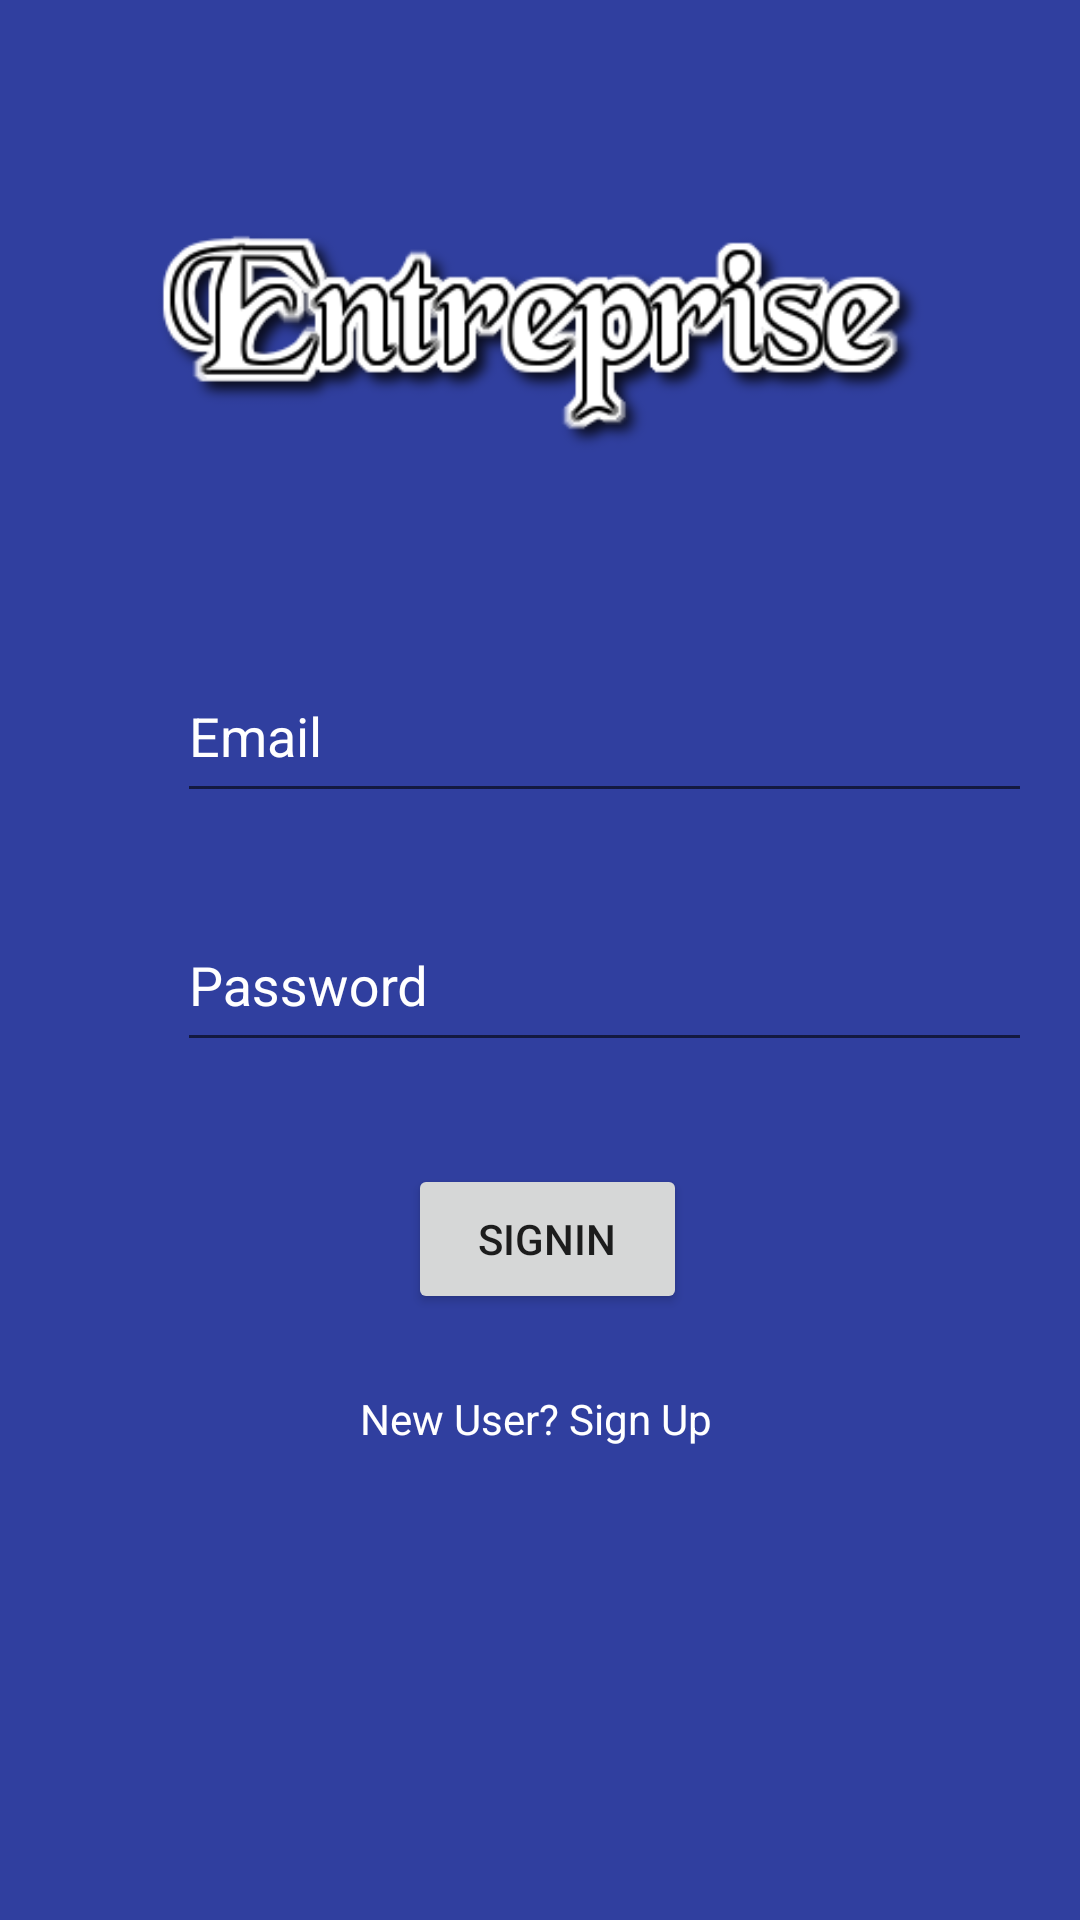

This screen was rendered from an Android layout file. Write that file and the resources it references.
<!-- AndroidManifest.xml: application theme AppTheme -->
<!-- res/layout/activity_authenticate.xml -->
<?xml version="1.0" encoding="utf-8"?>
<android.support.constraint.ConstraintLayout xmlns:android="http://schemas.android.com/apk/res/android"
    xmlns:app="http://schemas.android.com/apk/res-auto"
    xmlns:tools="http://schemas.android.com/tools"
    android:layout_width="match_parent"
    android:layout_height="match_parent"
    android:background="@color/firstBackground"
    tools:context="com.example.kunalsingh.entreprise.ui.activities.AuthenticateActivity">


    <ImageView
        android:id="@+id/imageView"
        android:layout_width="269dp"
        android:layout_height="77dp"
        app:srcCompat="@drawable/logo"
        app:layout_constraintTop_toTopOf="parent"
        android:layout_marginTop="75dp"
        android:layout_marginRight="16dp"
        app:layout_constraintRight_toRightOf="parent"
        android:layout_marginLeft="16dp"
        app:layout_constraintLeft_toLeftOf="parent"
        android:layout_marginStart="16dp"
        android:layout_marginEnd="16dp" />

    <ImageView
        android:id="@+id/imageView3"
        android:layout_width="26dp"
        android:layout_height="30dp"
        app:srcCompat="@drawable/ic_email_white_24dp"
        android:layout_marginTop="65dp"
        app:layout_constraintTop_toBottomOf="@+id/imageView"
        android:layout_marginLeft="16dp"
        app:layout_constraintLeft_toLeftOf="parent"
        android:layout_marginStart="16dp" />

    <ImageView
        android:id="@+id/imageView4"
        android:layout_width="26dp"
        android:layout_height="30dp"
        android:layout_marginLeft="16dp"
        android:layout_marginStart="10dp"
        android:layout_marginTop="41dp"
        app:layout_constraintLeft_toLeftOf="parent"
        app:layout_constraintTop_toBottomOf="@+id/imageView3"
        app:srcCompat="@drawable/ic_security_white_24dp" />

    <android.support.design.widget.TextInputLayout
        android:layout_width="285dp"
        android:layout_height="56dp"
        android:layout_marginRight="16dp"
        android:layout_marginTop="19dp"
        app:layout_constraintRight_toRightOf="parent"
        app:layout_constraintTop_toBottomOf="@+id/textInputLayout"
        android:textColorHint="#FFFFFF"
        android:id="@+id/textInputLayout2">

        <EditText
            android:layout_width="match_parent"
            android:layout_height="53dp"
            android:hint="Password"
            android:id="@+id/editText_Password"
            android:textColor="#FFFFFF"
            android:textColorHint="#FFFFFF"
            android:inputType="textPassword" />
    </android.support.design.widget.TextInputLayout>

    <Button
        android:id="@+id/buttonSignIn"
        android:layout_width="93dp"
        android:layout_height="50dp"
        android:text="SignIn"
        android:layout_marginTop="42dp"
        app:layout_constraintTop_toBottomOf="@+id/textInputLayout2"
        android:layout_marginLeft="136dp"
        app:layout_constraintLeft_toLeftOf="parent"
        app:layout_constraintBottom_toBottomOf="parent"
        android:layout_marginBottom="8dp"
        app:layout_constraintVertical_bias="0.0"
        android:layout_marginRight="8dp"
        app:layout_constraintRight_toRightOf="parent"
        app:layout_constraintHorizontal_bias="0.0"
        tools:layout_editor_absoluteY="386dp"
        tools:layout_editor_absoluteX="147dp" />

    <TextView
        android:id="@+id/textViewSignUp"
        android:layout_width="wrap_content"
        android:layout_height="wrap_content"
        android:layout_marginBottom="8dp"
        android:layout_marginLeft="120dp"
        android:layout_marginRight="8dp"
        android:layout_marginTop="19dp"
        android:text="New User? Sign Up"
        android:textColor="#FFFFFF"
        app:layout_constraintBottom_toBottomOf="parent"
        app:layout_constraintHorizontal_bias="0.0"
        app:layout_constraintLeft_toLeftOf="parent"
        app:layout_constraintRight_toRightOf="parent"
        app:layout_constraintTop_toBottomOf="@+id/buttonSignIn"
        app:layout_constraintVertical_bias="0.04000002" />

    <android.support.design.widget.TextInputLayout
        android:id="@+id/textInputLayout"
        android:layout_width="285dp"
        android:layout_height="wrap_content"
        android:layout_marginEnd="16dp"
        android:layout_marginRight="16dp"
        android:layout_marginTop="55dp"
        android:textColorHint="#FFFFFF"
        app:layout_constraintRight_toRightOf="parent"
        app:layout_constraintTop_toBottomOf="@+id/imageView">

        <EditText
            android:id="@+id/editTextEmail"
            style="@style/Widget.AppCompat.AutoCompleteTextView"
            android:layout_width="match_parent"
            android:layout_height="53dp"
            android:hint="Email"
            android:inputType="textEmailAddress"
            android:textColorHint="#FFFFFF" />
    </android.support.design.widget.TextInputLayout>

</android.support.constraint.ConstraintLayout>
<!-- resources referenced by this layout -->
<resources>
  <color name="firstBackground">#303F9F</color>
  <!-- drawable logo: png bitmap (drawable, 23828 bytes) -->
  <style name="AppTheme" parent="Theme.AppCompat.Light.DarkActionBar">
          
          <item name="colorPrimary">@color/colorPrimary</item>
          <item name="colorPrimaryDark">@color/colorPrimaryDark</item>
          <item name="colorAccent">@color/colorAccent</item>
      </style>
  <color name="colorPrimary">#3F51B5</color>
  <color name="colorPrimaryDark">#303F9F</color>
  <color name="colorAccent">#FF4081</color>
</resources>
